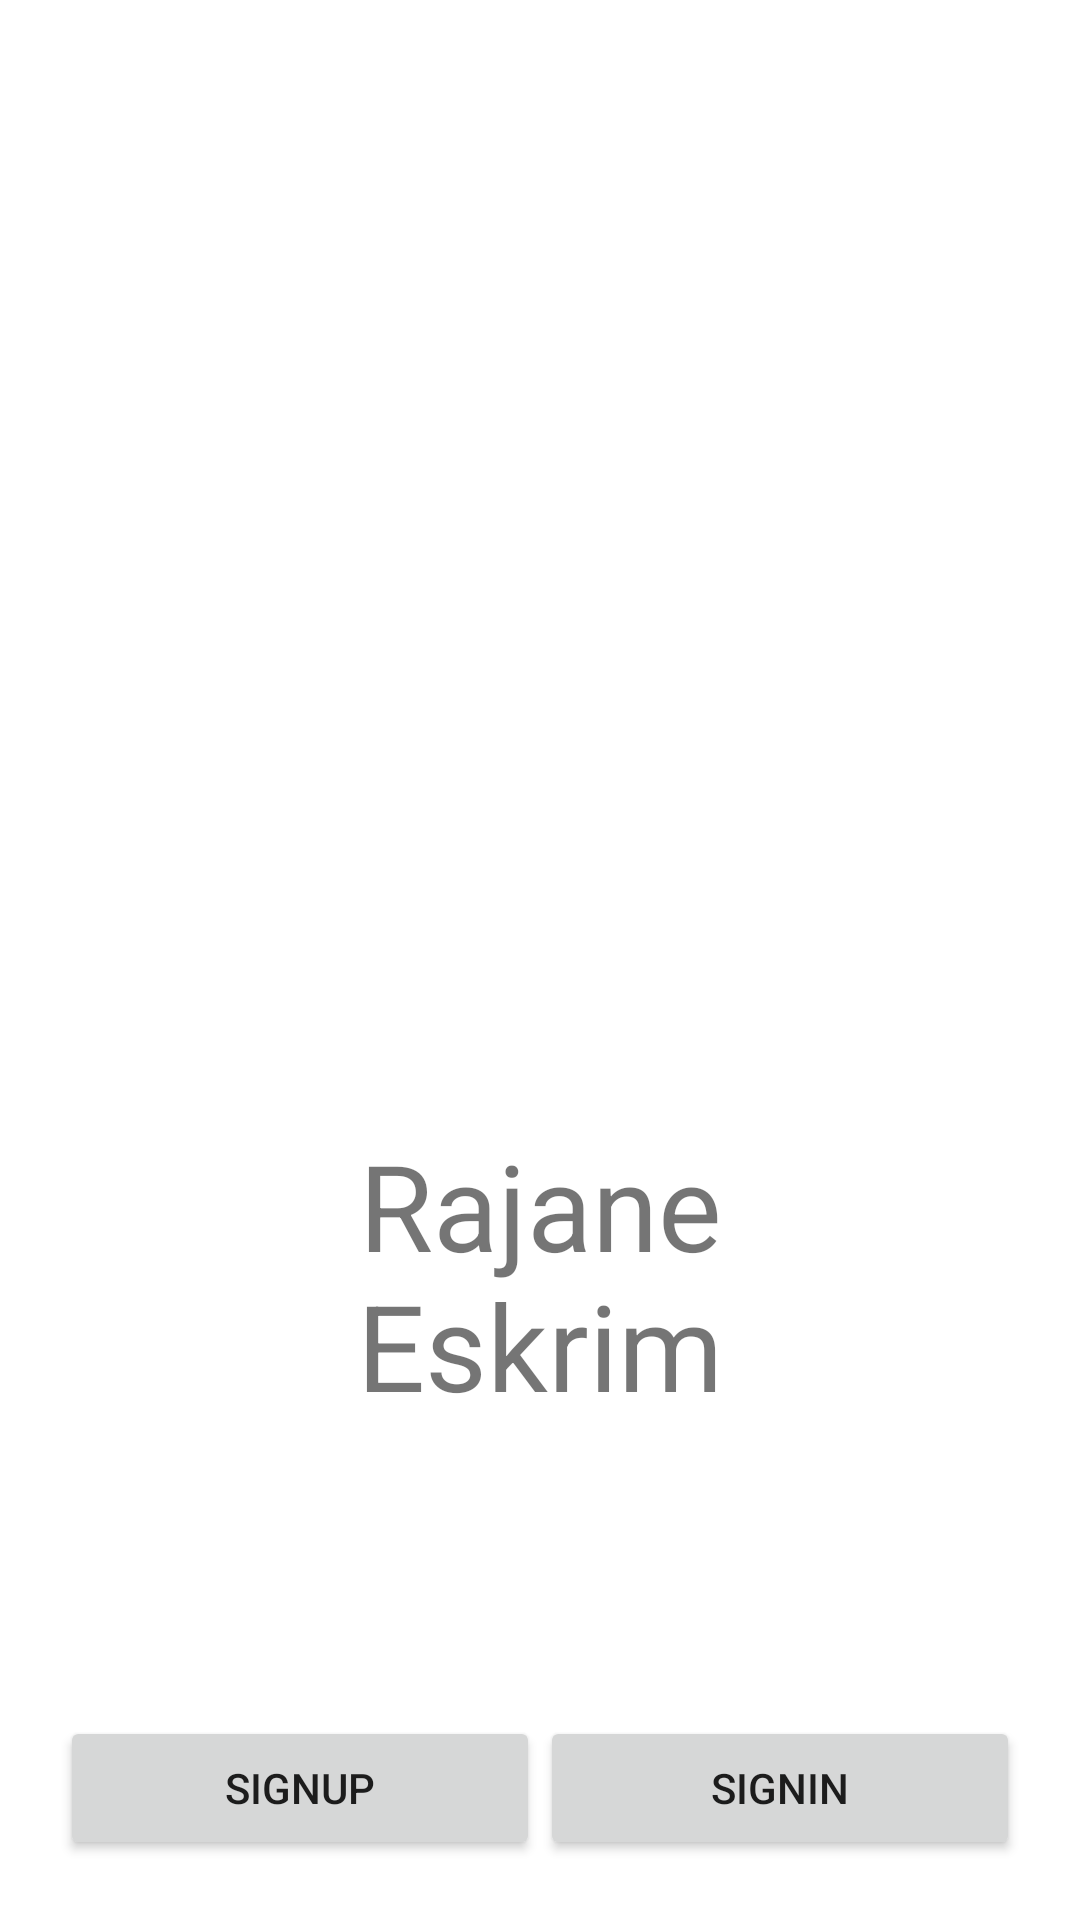

Produce the Android XML layout that renders to this screen, including the resource entries it uses.
<!-- AndroidManifest.xml: application theme AppTheme -->
<!-- res/layout/activity_main.xml -->
<?xml version="1.0" encoding="utf-8"?>
<RelativeLayout xmlns:android="http://schemas.android.com/apk/res/android"
    xmlns:app="http://schemas.android.com/apk/res-auto"
    xmlns:tools="http://schemas.android.com/tools"
    android:layout_width="match_parent"
    android:layout_height="match_parent"
    android:padding="20dp"
    android:background="@color/colorBackgroundMain"
    tools:context="id.eightstudio.www.orderfoods.MainActivity">

    <LinearLayout
        android:orientation="vertical"
        android:layout_centerInParent="true"
        android:layout_width="wrap_content"
        android:layout_height="wrap_content">

        <ImageView
            android:layout_width="200dp"
            android:layout_height="200dp"
            android:src="@mipmap/ic_launcher_round"
            android:layout_marginBottom="10dp"
            />
        
        <TextView
            android:id="@+id/txtSlogan"
            android:gravity="center"
            android:layout_width="200dp"
            android:layout_height="wrap_content"
            android:text="@string/slogan"
            android:textSize="40sp"
            />

    </LinearLayout>
    
    <LinearLayout
        android:orientation="horizontal"
        android:layout_alignParentBottom="true"
        android:weightSum="2"
        android:layout_width="match_parent"
        android:layout_height="wrap_content">

        <Button
            android:id="@+id/btnSignUp"
            android:text="SignUp"
            android:layout_weight="1"
            android:layout_width="0dp"
            android:layout_height="wrap_content"
            />

        <Button
            android:id="@+id/btnSignIn"
            android:text="SignIn"
            android:layout_weight="1"
            android:layout_width="0dp"
            android:layout_height="wrap_content"
            />

    </LinearLayout>

</RelativeLayout>
<!-- resources referenced by this layout -->
<resources>
  <color name="colorBackgroundMain">#fff</color>
  <string name="slogan">Rajane Eskrim</string>
  <style name="AppTheme" parent="Theme.AppCompat.Light.NoActionBar">
          
          <item name="colorPrimary">@color/colorPrimary</item>
          <item name="colorPrimaryDark">@color/colorPrimaryDark</item>
          <item name="colorAccent">@color/colorAccent</item>
      </style>
  <color name="colorPrimary">#0097A7</color>
  <color name="colorPrimaryDark">#0097A7</color>
  <color name="colorAccent">#048493</color>
</resources>
